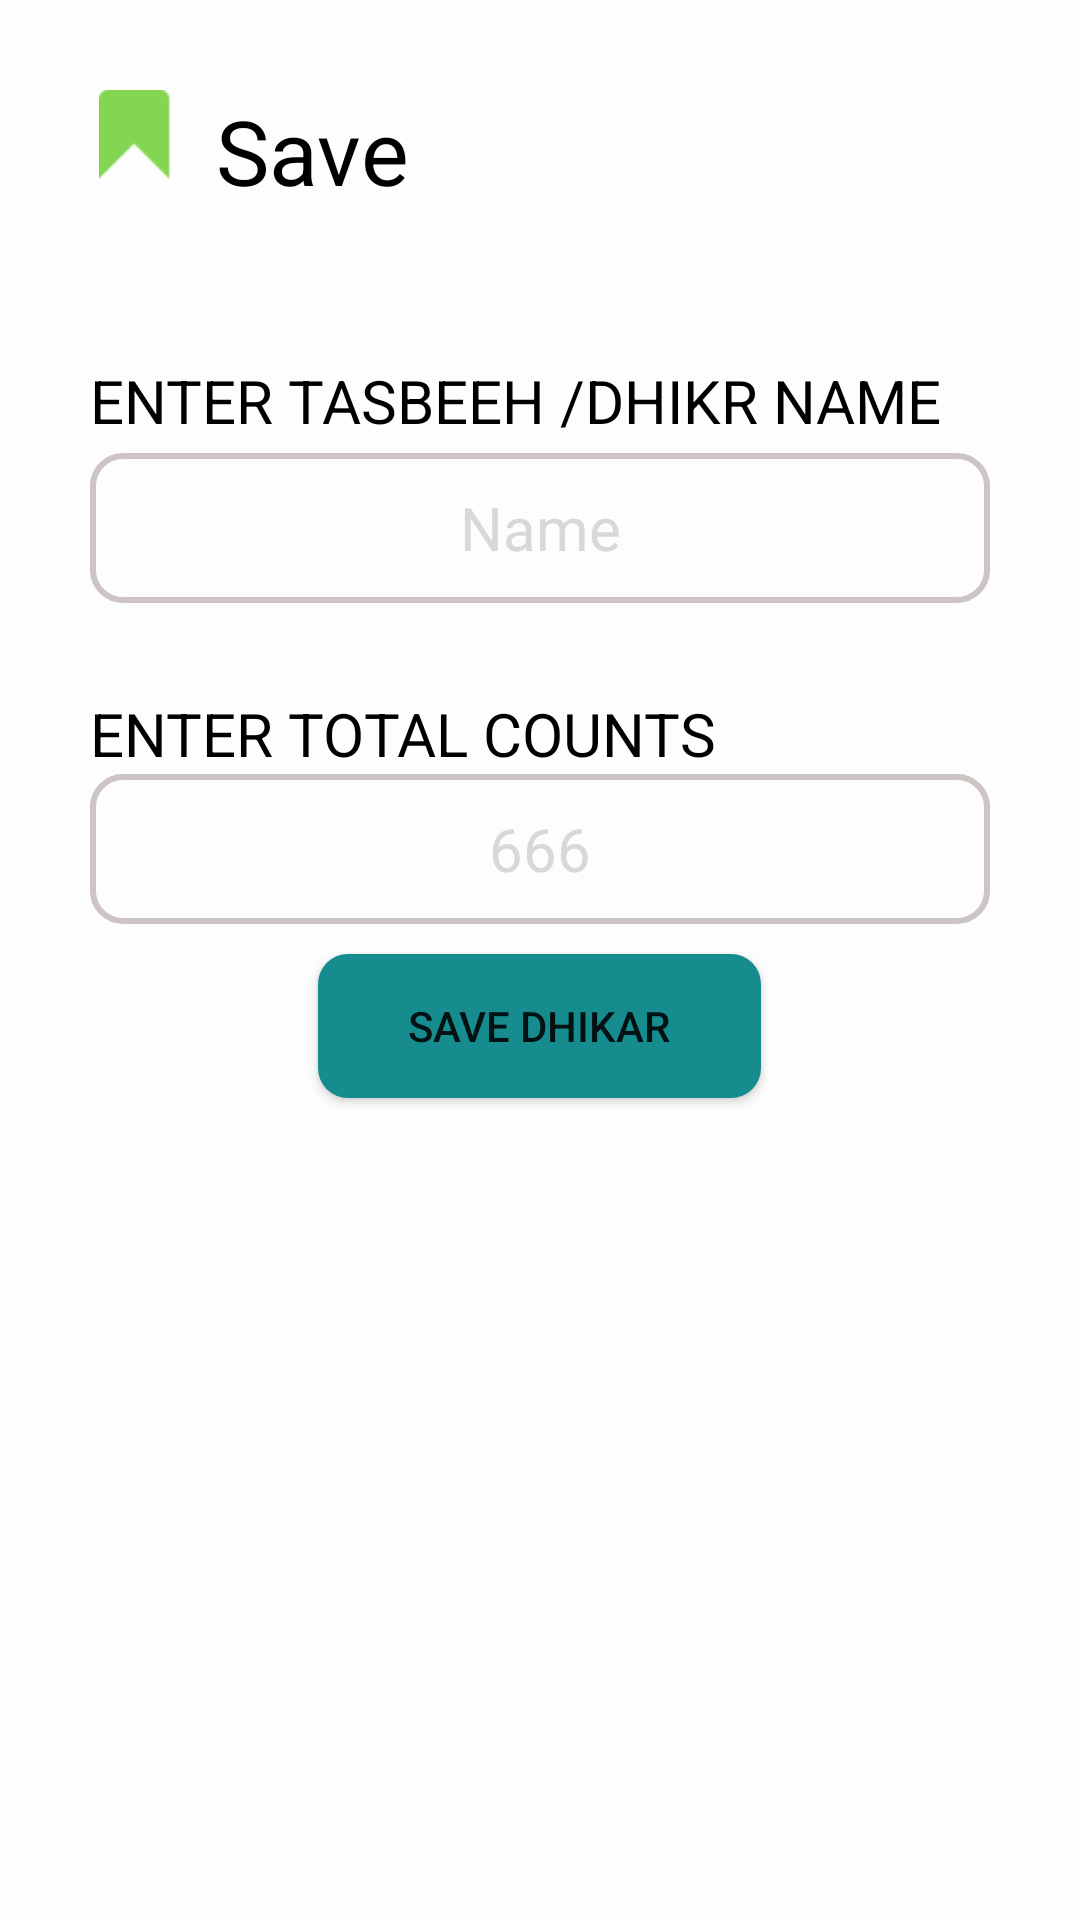

Here is an Android app screen rendered from its layout file. Give the layout XML and the strings, colors and styles it references.
<!-- AndroidManifest.xml: application theme Theme.Design.Light.NoActionBar -->
<!-- res/layout/save_to_tasbeeh.xml -->
<?xml version="1.0" encoding="utf-8"?>
<RelativeLayout xmlns:android="http://schemas.android.com/apk/res/android"
    android:layout_width="match_parent"
    android:layout_height="match_parent"
    android:background="@color/background"
    >


    <ImageView
        android:id="@+id/image_save"
        android:layout_width="30dp"
        android:layout_height="30dp"
        android:layout_marginStart="30dp"
        android:layout_marginTop="30dp"
        android:layout_marginEnd="10dp"
        android:layout_marginBottom="30dp"
        android:src="@drawable/save_image" />

    <TextView
        android:layout_width="wrap_content"
        android:layout_height="wrap_content"
        android:layout_marginLeft="2dp"
        android:layout_marginTop="30dp"
        android:layout_toRightOf="@id/image_save"
        android:text="Save"
        android:textColor="@color/black"
        android:textSize="30dp"

        />


    <TextView
        android:id="@+id/text"
        android:layout_width="wrap_content"
        android:layout_height="wrap_content"
        android:layout_below="@id/image_save"
        android:layout_marginLeft="30dp"
        android:layout_marginTop="30dp"
        android:text="ENTER TASBEEH /DHIKR NAME"
        android:textColor="@color/black"
        android:textSize="20dp"

        />

    <EditText
        android:id="@+id/edit_name"
        android:layout_width="match_parent"
        android:layout_height="50dp"
        android:layout_below="@id/text"
        android:layout_marginLeft="30dp"
        android:layout_marginTop="4dp"
        android:layout_marginRight="30dp"
        android:background="@drawable/edittext_border"
        android:gravity="center"
        android:hint="Name"
        android:textColor="@color/black"
        android:textColorHint="#D8D8D8"
        android:textSize="20dp"

        />


    <TextView
        android:id="@+id/tex2"
        android:layout_width="wrap_content"
        android:layout_height="wrap_content"
        android:layout_below="@id/edit_name"
        android:layout_marginLeft="30dp"
        android:layout_marginTop="30dp"
        android:text="ENTER TOTAL COUNTS"
        android:textColor="@color/black"
        android:textSize="20dp"

        />

    <EditText

        android:id="@+id/edit_name2"
        android:layout_width="match_parent"
        android:layout_height="50dp"
        android:layout_below="@id/tex2"
        android:layout_marginLeft="30dp"
        android:layout_marginRight="30dp"
        android:background="@drawable/edittext_border"
        android:gravity="center"
        android:hint="666"
        android:textColor="@color/black"
        android:textColorHint="#D8D8D8"
        android:textSize="20dp"

        />


    <Button
        android:id="@+id/Save_link"
        android:layout_width="wrap_content"
        android:layout_height="wrap_content"
        android:layout_below="@id/edit_name2"
        android:layout_centerInParent="true"
        android:layout_marginTop="10dp"
        android:layout_marginBottom="20dp"
        android:background="@drawable/button_shape"
        android:paddingLeft="30dp"
        android:paddingRight="30dp"
        android:text="SAVE DHIKAR" />

</RelativeLayout>
<!-- resources referenced by this layout -->
<resources>
  <color name="background">#FDFDFD</color>
  <color name="black">#FF000000</color>
  <!-- drawable button_shape (drawable) -->
  <?xml version="1.0" encoding="utf-8"?>
  <shape xmlns:android="http://schemas.android.com/apk/res/android"
      android:shape="rectangle"
  
      >
      <solid
          android:color="@color/count_back"
          />
      <corners
          android:radius="10dp"
          />
  </shape>
  <!-- drawable edittext_border (drawable) -->
  <?xml version="1.0" encoding="utf-8"?>
  <shape xmlns:android="http://schemas.android.com/apk/res/android"
      android:shape="rectangle"
  
      >
      <solid
          android:color="@color/background"
          />
  
  <stroke
  android:color="#CDC4C4"
      android:width="2dp"
      />
      <corners
          android:radius="10dp"
          />
  </shape>
  <!-- drawable save_image: png bitmap (drawable, 405 bytes) -->
  <color name="count_back">#168C8F</color>
</resources>
